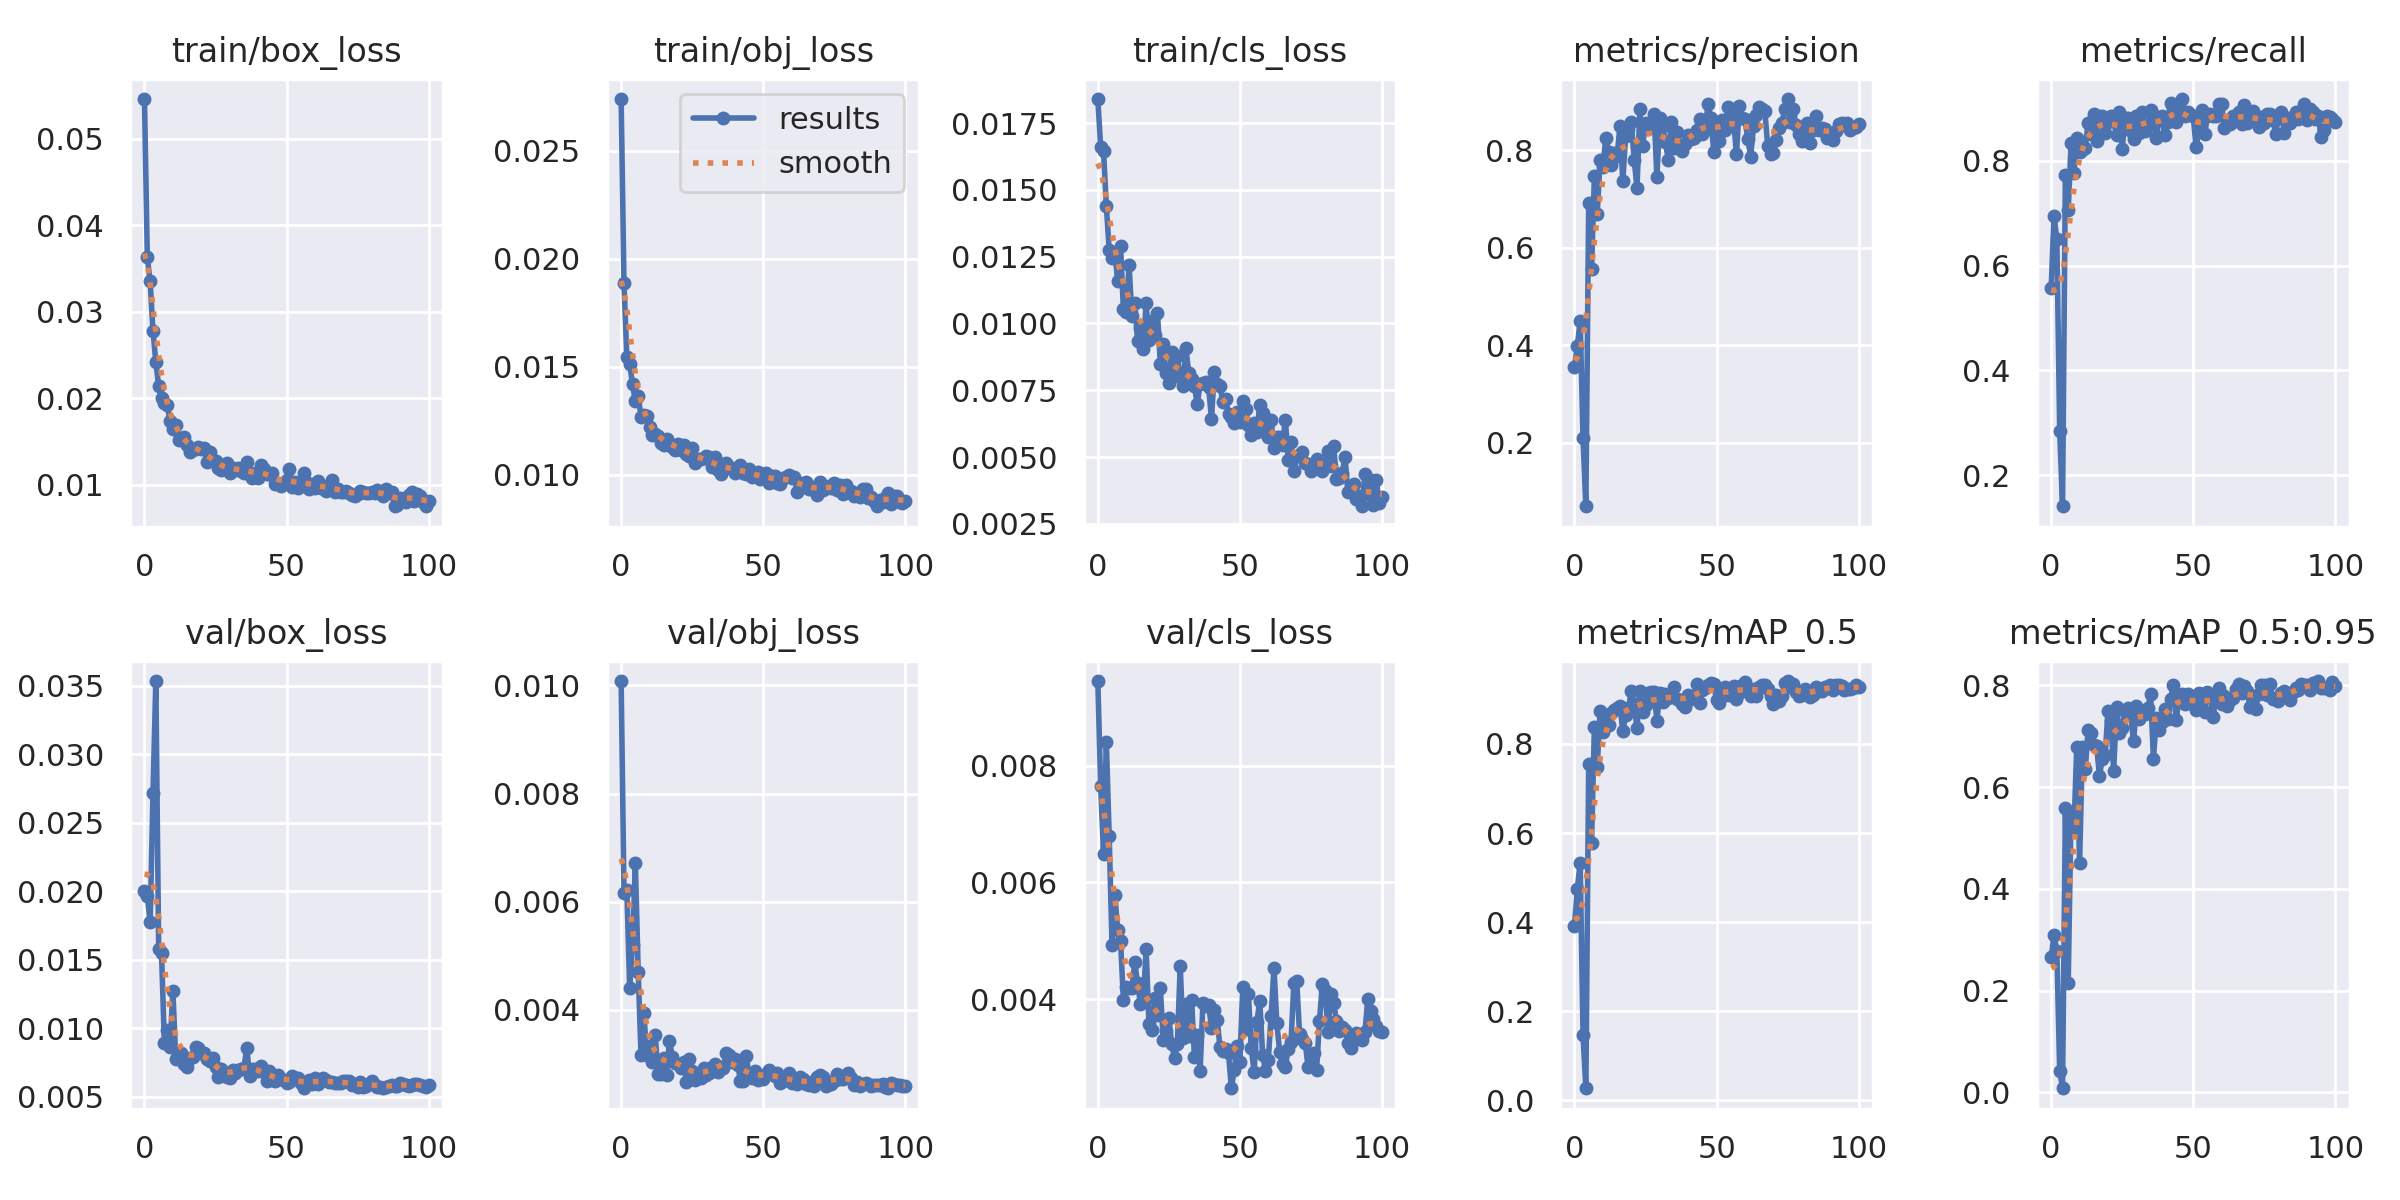

Source data for this figure (header and first rows):
epoch, train/box_loss, train/obj_loss, train/cls_loss, metrics/precision, metrics/recall, metrics/mAP_0.5, metrics/mAP_0.5:0.95, val/box_loss, val/obj_loss, val/cls_loss, x/lr0, x/lr1, x/lr2
0, 0.05457, 0.02739, 0.0184, 0.3562, 0.5577, 0.3925, 0.2649, 0.02, 0.01008, 0.009448, 0.07053, 0.003275, 0.003275
1, 0.03629, 0.01887, 0.01662, 0.3985, 0.6945, 0.4749, 0.3095, 0.01962, 0.006168, 0.007643, 0.04046, 0.006543, 0.006543
2, 0.03349, 0.01545, 0.01647, 0.4504, 0.6502, 0.5334, 0.2778, 0.01773, 0.006218, 0.006492, 0.01033, 0.009747, 0.009747
3, 0.02777, 0.01513, 0.0144, 0.2101, 0.2841, 0.1459, 0.04208, 0.02719, 0.004414, 0.008402, 0.009706, 0.009706, 0.009706
4, 0.02418, 0.01419, 0.01276, 0.07042, 0.1409, 0.02724, 0.007922, 0.03535, 0.005193, 0.006792, 0.009706, 0.009706, 0.009706
5, 0.02143, 0.01342, 0.01244, 0.6922, 0.773, 0.7545, 0.5578, 0.01579, 0.006711, 0.004921, 0.009608, 0.009608, 0.009608
6, 0.02003, 0.01363, 0.01264, 0.5558, 0.705, 0.5784, 0.2155, 0.0155, 0.004707, 0.005789, 0.00951, 0.00951, 0.00951
7, 0.01943, 0.0127, 0.01159, 0.7464, 0.8336, 0.8375, 0.5501, 0.008929, 0.00316, 0.005175, 0.009412, 0.009412, 0.009412
8, 0.01924, 0.01275, 0.01291, 0.6696, 0.7763, 0.748, 0.5128, 0.009904, 0.00394, 0.004997, 0.009314, 0.009314, 0.009314
9, 0.01734, 0.01271, 0.01054, 0.7787, 0.8426, 0.8736, 0.6792, 0.00864, 0.003166, 0.003988, 0.009216, 0.009216, 0.009216
10, 0.01647, 0.01219, 0.01043, 0.7649, 0.8175, 0.8264, 0.4515, 0.01272, 0.003338, 0.004202, 0.009118, 0.009118, 0.009118
11, 0.0169, 0.01184, 0.01218, 0.8248, 0.8213, 0.8598, 0.6779, 0.007761, 0.003041, 0.004196, 0.00902, 0.00902, 0.00902
12, 0.01514, 0.01188, 0.01026, 0.7965, 0.8248, 0.8421, 0.635, 0.008178, 0.003541, 0.004191, 0.008922, 0.008922, 0.008922
13, 0.01542, 0.0118, 0.01077, 0.769, 0.8717, 0.8705, 0.7128, 0.008179, 0.002815, 0.004628, 0.008824, 0.008824, 0.008824
14, 0.01552, 0.01148, 0.009351, 0.7943, 0.8518, 0.8773, 0.7063, 0.007415, 0.002808, 0.004268, 0.008726, 0.008726, 0.008726
15, 0.01462, 0.01139, 0.009823, 0.7878, 0.8882, 0.8807, 0.683, 0.007164, 0.003108, 0.003912, 0.008628, 0.008628, 0.008628
16, 0.01382, 0.01163, 0.009036, 0.8491, 0.8384, 0.8857, 0.6803, 0.007837, 0.002808, 0.003956, 0.00853, 0.00853, 0.00853
17, 0.01416, 0.01148, 0.01076, 0.7357, 0.8857, 0.8285, 0.6224, 0.007891, 0.003425, 0.004849, 0.008432, 0.008432, 0.008432
18, 0.01412, 0.0113, 0.009387, 0.8294, 0.8858, 0.864, 0.656, 0.008655, 0.003139, 0.003574, 0.008334, 0.008334, 0.008334
19, 0.0144, 0.01117, 0.01009, 0.8421, 0.8526, 0.8802, 0.6629, 0.008572, 0.003016, 0.003472, 0.008236, 0.008236, 0.008236
20, 0.01412, 0.01145, 0.009558, 0.8577, 0.8738, 0.9189, 0.7501, 0.008219, 0.003, 0.004012, 0.008138, 0.008138, 0.008138
21, 0.01422, 0.01117, 0.0104, 0.7801, 0.8854, 0.8893, 0.7292, 0.008216, 0.002931, 0.003732, 0.00804, 0.00804, 0.00804
22, 0.0126, 0.01137, 0.008488, 0.722, 0.8751, 0.8357, 0.6319, 0.007745, 0.003038, 0.004192, 0.007942, 0.007942, 0.007942
23, 0.0138, 0.01098, 0.009247, 0.8846, 0.8484, 0.9189, 0.757, 0.007598, 0.002669, 0.003305, 0.007844, 0.007844, 0.007844
24, 0.0129, 0.01088, 0.00816, 0.8092, 0.8934, 0.8728, 0.706, 0.007857, 0.003098, 0.003456, 0.007745, 0.007745, 0.007745
25, 0.01269, 0.01123, 0.007781, 0.8564, 0.8225, 0.8873, 0.7166, 0.007191, 0.002867, 0.003669, 0.007647, 0.007647, 0.007647
26, 0.01193, 0.01054, 0.008934, 0.8458, 0.8821, 0.9153, 0.7496, 0.006438, 0.0027, 0.00323, 0.007549, 0.007549, 0.007549
27, 0.01166, 0.01073, 0.008169, 0.8538, 0.8816, 0.9171, 0.7561, 0.007042, 0.00282, 0.002988, 0.007451, 0.007451, 0.007451
28, 0.01191, 0.01072, 0.00877, 0.8747, 0.8561, 0.9174, 0.7399, 0.006554, 0.002744, 0.003234, 0.007353, 0.007353, 0.007353
29, 0.01257, 0.01077, 0.007985, 0.7447, 0.8415, 0.852, 0.6899, 0.006435, 0.002934, 0.004574, 0.007255, 0.007255, 0.007255
30, 0.01139, 0.01087, 0.007659, 0.8658, 0.8858, 0.9151, 0.7585, 0.006342, 0.002804, 0.003333, 0.007157, 0.007157, 0.007157
31, 0.01197, 0.0108, 0.009073, 0.8489, 0.8522, 0.8944, 0.7343, 0.006943, 0.002837, 0.003917, 0.007059, 0.007059, 0.007059
32, 0.01175, 0.01036, 0.008153, 0.8156, 0.8927, 0.9133, 0.7462, 0.006749, 0.002941, 0.003368, 0.006961, 0.006961, 0.006961
33, 0.01194, 0.01081, 0.007925, 0.7805, 0.8568, 0.9034, 0.7432, 0.00693, 0.003004, 0.003985, 0.006863, 0.006863, 0.006863
34, 0.01158, 0.01021, 0.007645, 0.8577, 0.8658, 0.9067, 0.7551, 0.006995, 0.00285, 0.00301, 0.006765, 0.006765, 0.006765
35, 0.01137, 0.01006, 0.006988, 0.8037, 0.8966, 0.9273, 0.7821, 0.007106, 0.002955, 0.003386, 0.006667, 0.006667, 0.006667
36, 0.01266, 0.01041, 0.007727, 0.8362, 0.8878, 0.9004, 0.6551, 0.008585, 0.002926, 0.002764, 0.006569, 0.006569, 0.006569
37, 0.01121, 0.01056, 0.00777, 0.8088, 0.8438, 0.8988, 0.7366, 0.006483, 0.00321, 0.003935, 0.006471, 0.006471, 0.006471
38, 0.01079, 0.01031, 0.00781, 0.7983, 0.8801, 0.8894, 0.7115, 0.007001, 0.003161, 0.00388, 0.006373, 0.006373, 0.006373
39, 0.01137, 0.01031, 0.007605, 0.8119, 0.8858, 0.8835, 0.7283, 0.007045, 0.003036, 0.003898, 0.006275, 0.006275, 0.006275
40, 0.0108, 0.01008, 0.006428, 0.8315, 0.8486, 0.9092, 0.7538, 0.006884, 0.003091, 0.00351, 0.006177, 0.006177, 0.006177
41, 0.01234, 0.01018, 0.008181, 0.8228, 0.8739, 0.902, 0.7339, 0.007232, 0.002992, 0.003809, 0.006079, 0.006079, 0.006079
42, 0.01184, 0.01046, 0.007724, 0.8249, 0.9097, 0.9082, 0.7731, 0.006768, 0.002694, 0.003648, 0.005981, 0.005981, 0.005981
43, 0.01125, 0.0101, 0.007668, 0.8402, 0.8999, 0.9338, 0.8, 0.006136, 0.002683, 0.003175, 0.005883, 0.005883, 0.005883
44, 0.0112, 0.01004, 0.007056, 0.863, 0.8731, 0.892, 0.7309, 0.006912, 0.003142, 0.003114, 0.005785, 0.005785, 0.005785
45, 0.01133, 0.01028, 0.007155, 0.8336, 0.9058, 0.9221, 0.7775, 0.006255, 0.002807, 0.003147, 0.005687, 0.005687, 0.005687
46, 0.01004, 0.009881, 0.006619, 0.8407, 0.9177, 0.9261, 0.783, 0.006181, 0.00274, 0.003068, 0.005589, 0.005589, 0.005589
47, 0.01024, 0.01005, 0.006482, 0.8949, 0.8857, 0.9318, 0.7635, 0.006616, 0.002868, 0.002471, 0.005491, 0.005491, 0.005491
48, 0.009854, 0.01011, 0.006287, 0.8648, 0.8921, 0.9373, 0.7833, 0.00629, 0.002713, 0.002781, 0.005393, 0.005393, 0.005393
49, 0.01022, 0.009788, 0.006706, 0.7966, 0.8871, 0.9342, 0.7748, 0.006221, 0.002788, 0.003197, 0.005295, 0.005295, 0.005295
50, 0.0106, 0.00987, 0.00631, 0.8527, 0.8845, 0.8991, 0.7631, 0.006007, 0.002716, 0.002923, 0.005197, 0.005197, 0.005197
51, 0.01188, 0.01008, 0.007102, 0.8176, 0.8256, 0.8922, 0.7505, 0.006096, 0.002808, 0.004204, 0.005099, 0.005099, 0.005099
52, 0.00975, 0.009618, 0.006804, 0.8612, 0.8573, 0.9139, 0.784, 0.006497, 0.002894, 0.003484, 0.005001, 0.005001, 0.005001
53, 0.01032, 0.009951, 0.006218, 0.842, 0.8969, 0.9278, 0.7775, 0.006342, 0.002819, 0.004079, 0.004903, 0.004903, 0.004903
54, 0.009605, 0.009947, 0.005836, 0.889, 0.8509, 0.9094, 0.7477, 0.006391, 0.002787, 0.003159, 0.004805, 0.004805, 0.004805
55, 0.01009, 0.009633, 0.006268, 0.8686, 0.8844, 0.9255, 0.7872, 0.005973, 0.002828, 0.002758, 0.004707, 0.004707, 0.004707
56, 0.01136, 0.00959, 0.005952, 0.8615, 0.8895, 0.9303, 0.7803, 0.005617, 0.002652, 0.003614, 0.004609, 0.004609, 0.004609
57, 0.01033, 0.009835, 0.006967, 0.7918, 0.8862, 0.9012, 0.7369, 0.005976, 0.002682, 0.00397, 0.004511, 0.004511, 0.004511
58, 0.009549, 0.009903, 0.006633, 0.8894, 0.8856, 0.9139, 0.7776, 0.006224, 0.002756, 0.003049, 0.004413, 0.004413, 0.004413
59, 0.01003, 0.009974, 0.006069, 0.8652, 0.9087, 0.9319, 0.7944, 0.005961, 0.002833, 0.00277, 0.004315, 0.004315, 0.004315
... 41 more rows
